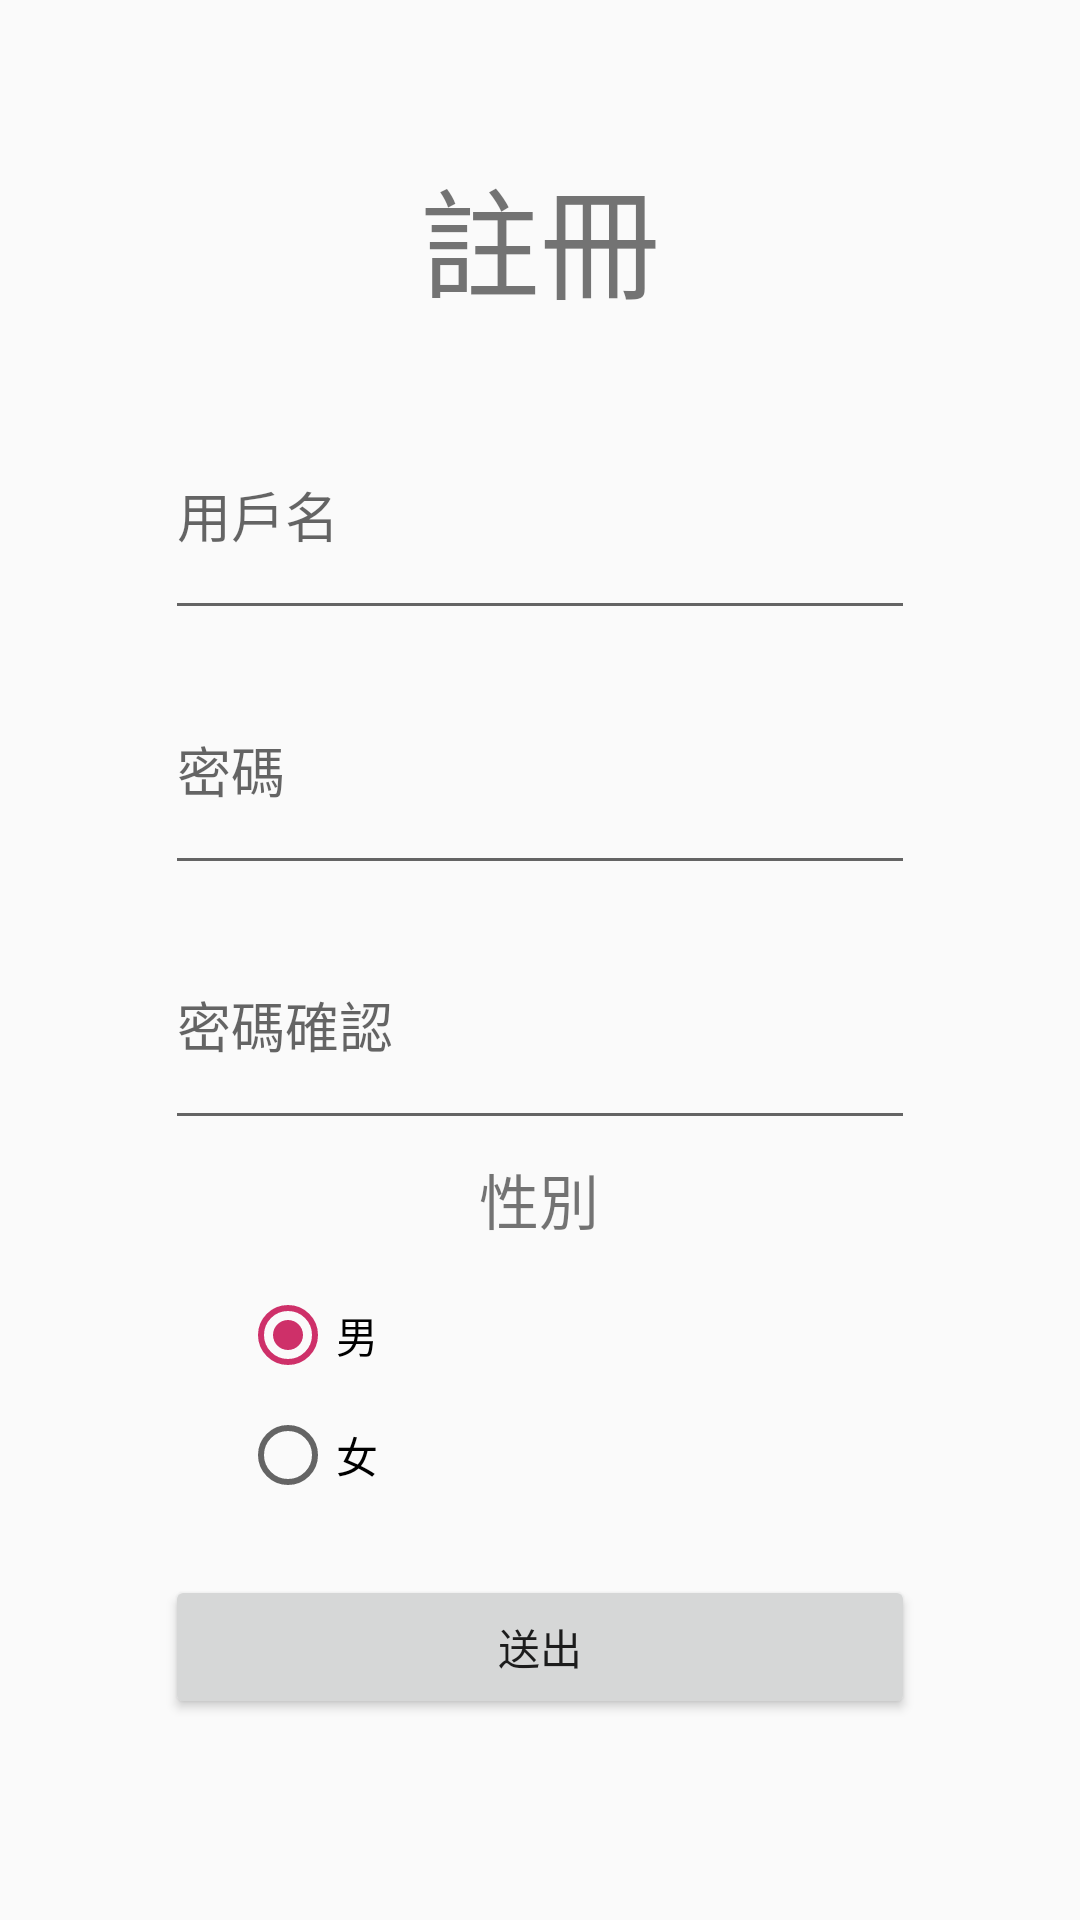

Produce the Android XML layout that renders to this screen, including the resource entries it uses.
<!-- AndroidManifest.xml: application theme AppTheme -->
<!-- res/layout/activity_enroll.xml -->
<?xml version="1.0" encoding="utf-8"?>
<LinearLayout xmlns:android="http://schemas.android.com/apk/res/android"
    android:layout_width="match_parent"
    android:layout_height="match_parent"
    android:orientation="vertical">

    <TextView
        android:layout_width="match_parent"
        android:layout_height="70dp"
        android:layout_marginTop="50dp"
        android:text="註冊"
        android:textAlignment="center"
        android:textSize="40dp"/>

    <EditText
        android:id="@+id/user_name"
        android:layout_width="250dp"
        android:layout_height="80dp"
        android:layout_gravity="center"
        android:layout_marginTop="10dp"


        android:hint="用戶名"
        android:imeActionLabel="@string/action_sign_in_short"
        android:imeOptions="actionDone"
        android:inputType="text"
        android:selectAllOnFocus="true" />

    <EditText
        android:id="@+id/password"
        android:layout_width="250dp"
        android:layout_height="80dp"
        android:layout_gravity="center"
        android:layout_marginTop="5dp"


        android:hint="密碼"
        android:imeActionLabel="@string/action_sign_in_short"
        android:imeOptions="actionDone"
        android:inputType="textPassword"
        android:selectAllOnFocus="true" />


    <EditText
        android:id="@+id/passwordcheck"
        android:layout_width="250dp"
        android:layout_height="80dp"
        android:layout_gravity="center"
        android:layout_marginTop="5dp"


        android:hint="密碼確認"
        android:imeActionLabel="@string/action_sign_in_short"
        android:imeOptions="actionDone"
        android:inputType="textPassword"
        android:selectAllOnFocus="true" />

    <TextView
        android:layout_width="111dp"
        android:layout_height="40dp"
        android:layout_marginTop="5dp"
        android:text="性別"
        android:layout_gravity="center"
        android:textAlignment="center"
        android:textSize="20dp" />

    <LinearLayout
        android:layout_width="wrap_content"
        android:layout_height="wrap_content"
        android:layout_gravity="center">
        <RadioGroup
            android:id="@+id/RadioGroup"
            android:layout_width="match_parent"
            android:layout_height="80dp">
            <RadioButton
                android:id="@+id/M"
                android:layout_width="200dp"
                android:layout_height="40dp"
                android:text="男"
                android:checked="true"/>
            <RadioButton
                android:id="@+id/F"
                android:layout_width="200dp"
                android:layout_height="40dp"
                android:text="女" />
        </RadioGroup>
    </LinearLayout>
    <LinearLayout
        android:layout_width="wrap_content"
        android:layout_height="wrap_content"
        android:layout_gravity="center"
        android:layout_marginTop="15dp">
        <Button
            android:id="@+id/send"
            android:layout_width="250dp"
            android:layout_height="wrap_content"
            android:layout_gravity="center"
            android:layout_margin="5dp"
            android:enabled="true"
            android:text="送出" />

    </LinearLayout>

    <TextView
        android:id="@+id/result"
        android:layout_width="match_parent"
        android:layout_height="40dp"
        android:layout_marginTop="5dp"
        android:text=""
        android:layout_gravity="center"
        android:textAlignment="center"
        android:textSize="14dp" />

    <ProgressBar
        android:id="@+id/loading"
        android:layout_width="wrap_content"
        android:layout_height="wrap_content"
        android:layout_gravity="center"
        android:layout_marginStart="32dp"
        android:layout_marginTop="10dp"
        android:layout_marginEnd="32dp"
        android:layout_marginBottom="10dp"
        android:visibility="gone" />

</LinearLayout>
<!-- resources referenced by this layout -->
<resources>
  <string name="action_sign_in_short">Sign in</string>
  <style name="AppTheme" parent="Theme.AppCompat.Light.NoActionBar">
          
          <item name="colorPrimary">@color/colorPrimary</item>
          <item name="colorPrimaryDark">@color/colorPrimaryDark</item>
          <item name="colorAccent">@color/colorAccent</item>
      </style>
  <color name="colorPrimary">#00574B</color>
  <color name="colorPrimaryDark">#00574B</color>
  <color name="colorAccent">#CE3069</color>
</resources>
